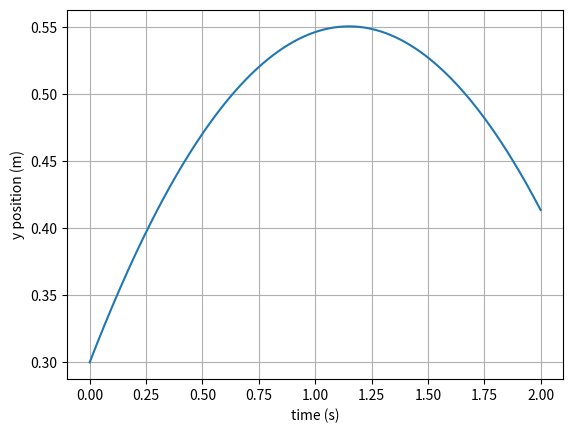

Here is the Python script that generated this plot:
import numpy as np
from scipy.integrate import solve_ivp
import matplotlib.pyplot as plt

v = 5.     #5m/s
L = 2.3    #2.3m

u = -2. * np.pi / 180    #degrees in radians


def system_dynamics(t, z):
    theta = z[2]
    return [v * np.cos(theta),
            v * np.sin(theta),
            v * np.tan(u) / L]


t_final = 2
#the initial conditions is:
#z(0) = [x(0), y(0) and theta(0)]
z_initial = [0., 0.3, 0.0873]
solution = solve_ivp(system_dynamics,
                     [0, t_final],
                     z_initial,
                     t_eval=np.linspace(0, t_final, 1000))    #[0, ......1000]

times = solution.t
x_trajectory = solution.y[0]
y_trajectory = solution.y[1]
theta_trajectory = solution.y[2]

plt.plot(times, y_trajectory)
plt.xlabel('time (s)')
plt.ylabel('y position (m)')
plt.grid()
plt.show()


